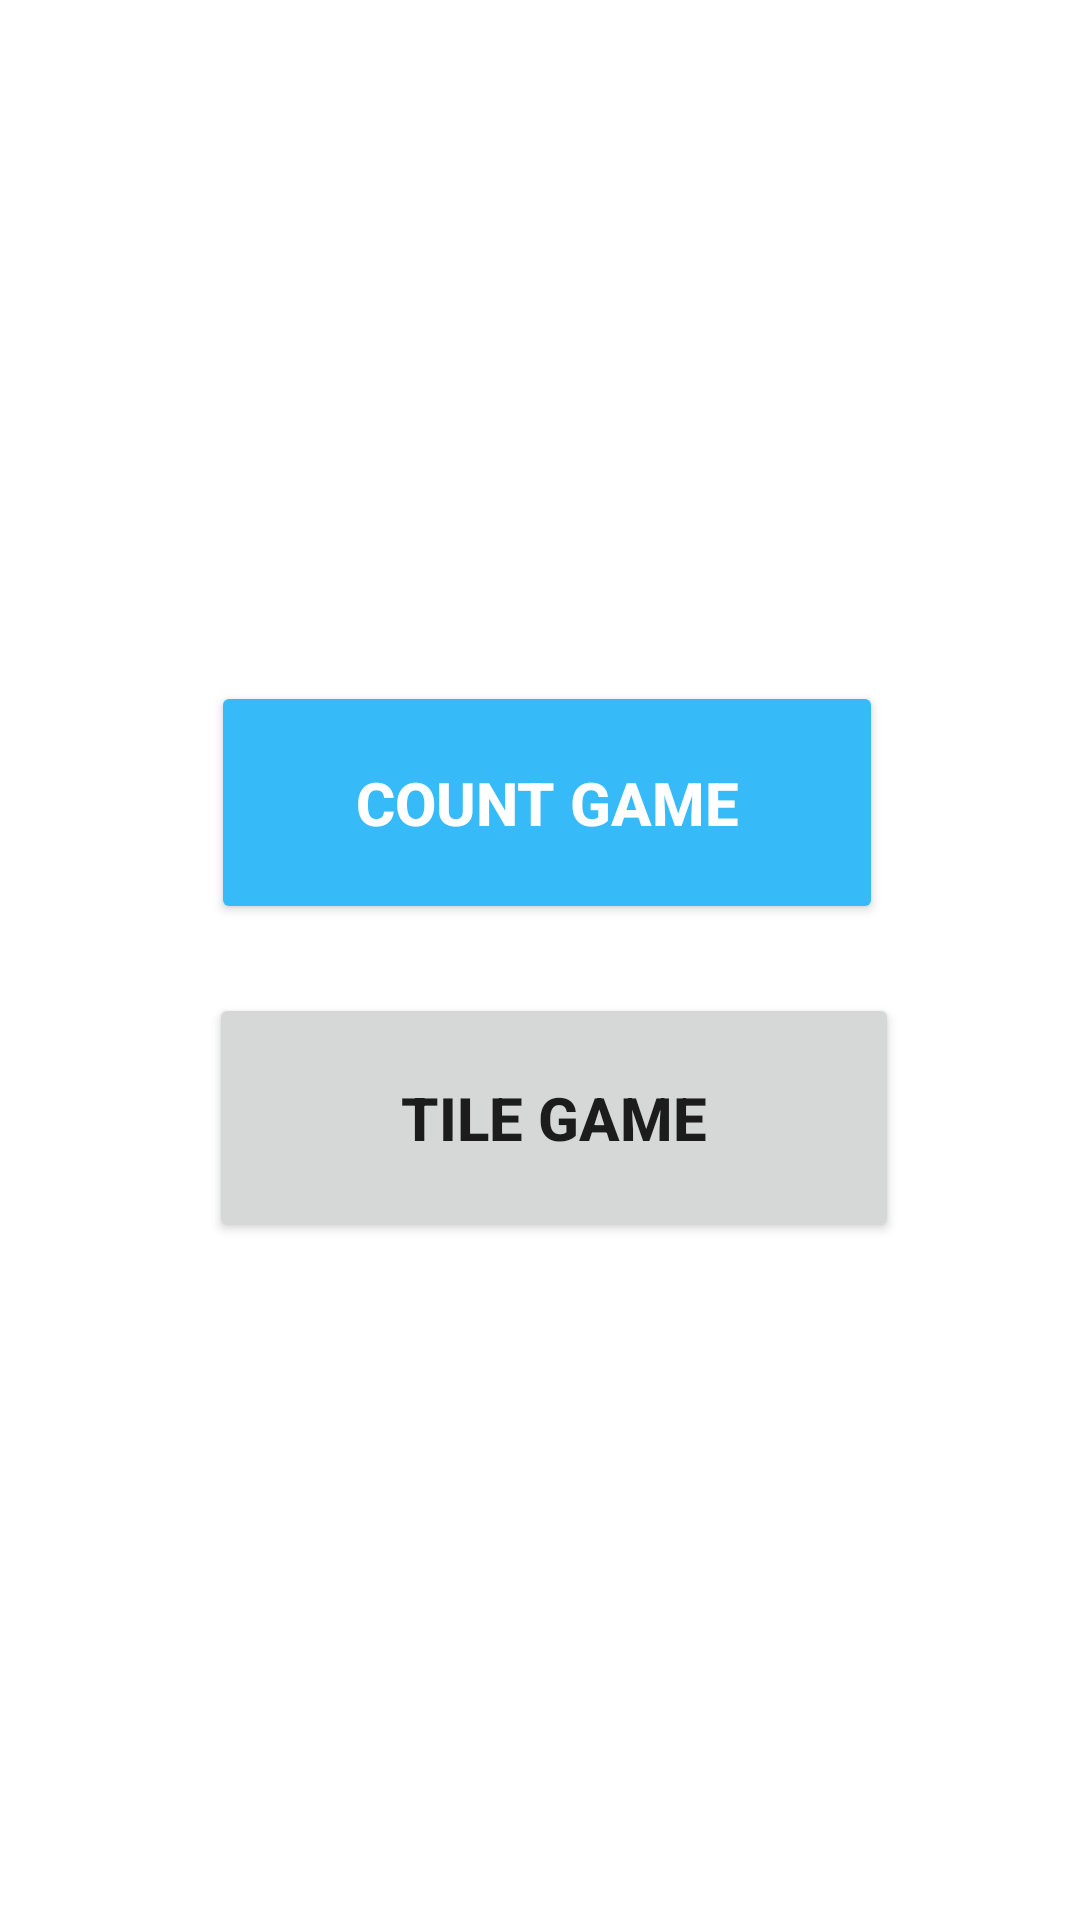

Produce the Android XML layout that renders to this screen, including the resource entries it uses.
<!-- AndroidManifest.xml: application theme Theme.ANDROIDGAME_1 -->
<!-- res/layout/activity_gameoption.xml -->
<?xml version="1.0" encoding="utf-8"?>
<androidx.constraintlayout.widget.ConstraintLayout xmlns:android="http://schemas.android.com/apk/res/android"
    xmlns:app="http://schemas.android.com/apk/res-auto"
    xmlns:tools="http://schemas.android.com/tools"
    android:layout_width="match_parent"
    android:layout_height="match_parent"
    android:background="@drawable/gameoptionpage"
    tools:context=".Gameoption">

    <Button
        android:id="@+id/button7"
        android:layout_width="224dp"
        android:layout_height="81dp"
        android:text="Count Game"
        android:textColor="#FFFFFF"
        android:textSize="20sp"
        android:textStyle="bold"
        app:backgroundTint="#36BBF8"
        app:layout_constraintBottom_toBottomOf="parent"
        app:layout_constraintEnd_toEndOf="parent"
        app:layout_constraintHorizontal_bias="0.518"
        app:layout_constraintStart_toStartOf="parent"
        app:layout_constraintTop_toTopOf="parent"
        app:layout_constraintVertical_bias="0.406" />

    <Button
        android:id="@+id/button10"
        android:layout_width="230dp"
        android:layout_height="83dp"
        android:text="Tile Game"
        android:textSize="20sp"
        android:textStyle="bold"
        app:layout_constraintBottom_toBottomOf="parent"
        app:layout_constraintEnd_toEndOf="parent"
        app:layout_constraintHorizontal_bias="0.535"
        app:layout_constraintStart_toStartOf="parent"
        app:layout_constraintTop_toBottomOf="@+id/button7"
        app:layout_constraintVertical_bias="0.092" />

</androidx.constraintlayout.widget.ConstraintLayout>
<!-- resources referenced by this layout -->
<resources>
  <style name="Theme.ANDROIDGAME_1" parent="Theme.MaterialComponents.DayNight.DarkActionBar">
          
          <item name="colorPrimary">@color/purple_500</item>
          <item name="colorPrimaryVariant">@color/purple_700</item>
          <item name="colorOnPrimary">@color/white</item>
          
          <item name="colorSecondary">@color/teal_200</item>
          <item name="colorSecondaryVariant">@color/teal_700</item>
          <item name="colorOnSecondary">@color/black</item>
          
          <item name="android:statusBarColor" tools:targetApi="l">?attr/colorPrimaryVariant</item>
          
      </style>
  <color name="purple_500">#36BBF6</color>
  <color name="purple_700">#36BBF6</color>
  <color name="white">#FFFFFFFF</color>
  <color name="teal_200">#FF03DAC5</color>
  <color name="teal_700">#FF018786</color>
  <color name="black">#FF000000</color>
</resources>
